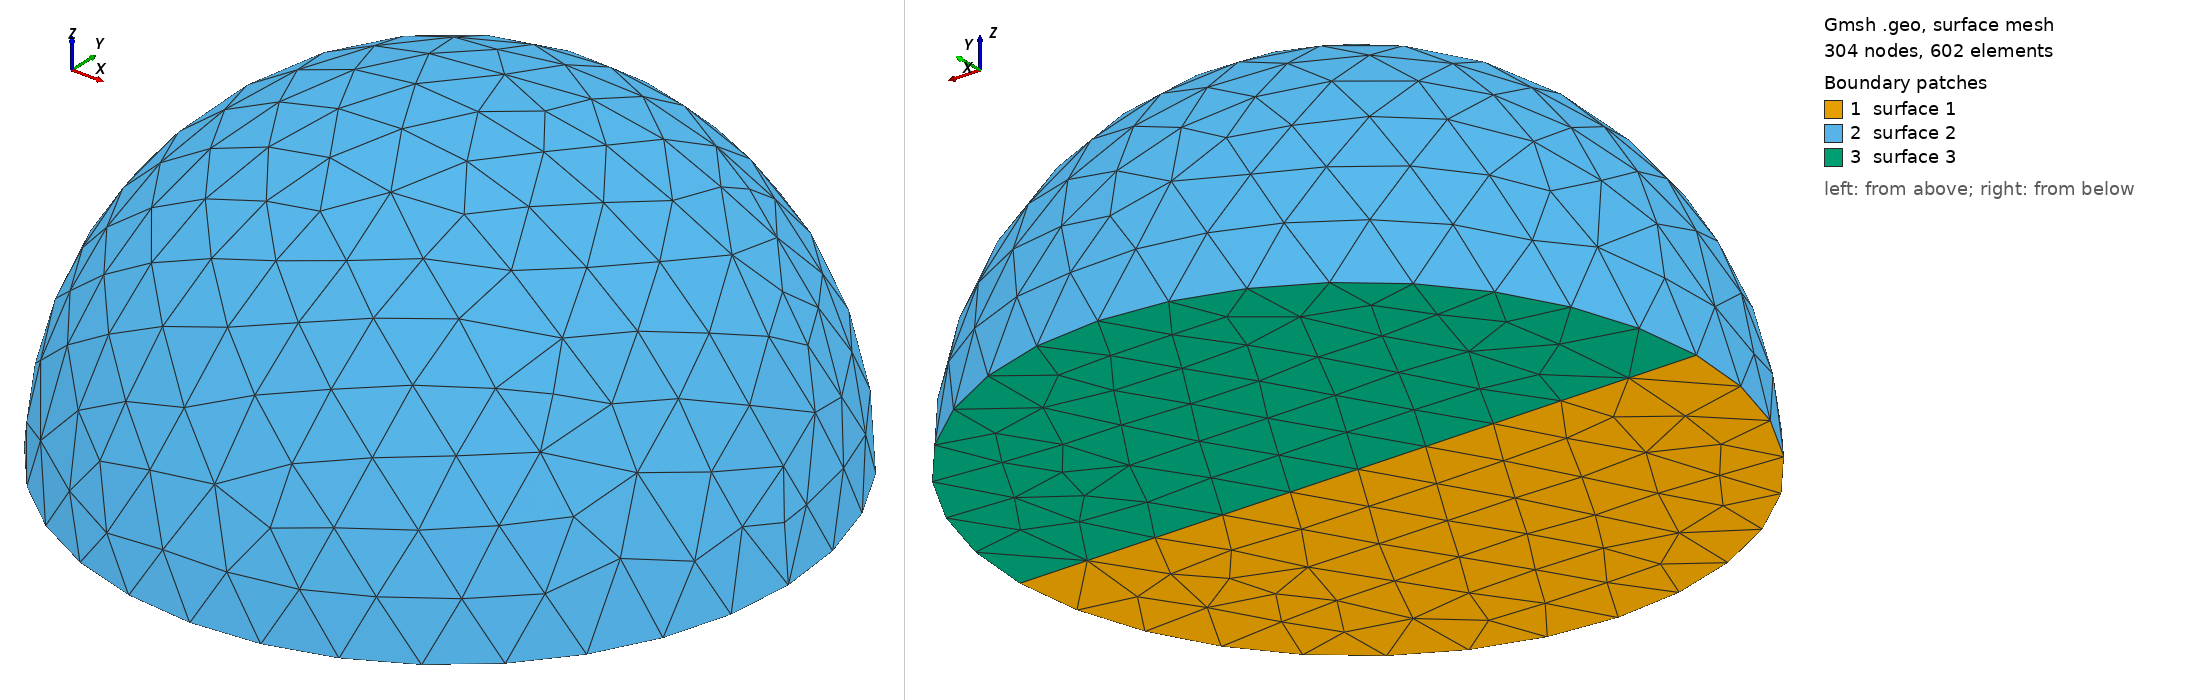

Gmsh geometry script, surface-meshed: 304 nodes, 602 surface elements. Boundary patches (legend numbers): 1 surface 1, 2 surface 2, 3 surface 3. Left view from above one corner, right view from below the opposite corner. The script declares no physical surfaces, so the legend lists its geometric surfaces. The drawing asked Gmsh for element sizes between 1% and 20% of the model's largest extent; the script's own settings can give other sizes.

=== sphere_10.geo (drawn) ===
SetFactory("OpenCASCADE");

// we not gonna merge a step file, we construct the sphere directly

// create sphere 
// Points
Point(2) = {0, 0, 0, 1.0};
Point(1) = {5, 0, 0, 1.0};
Point(3) = {-5, 0, 0, 1.0};

// Lines
Circle(1) = {1, 2, 3};
Line(2) = {3,1};

// Surface
Curve Loop(1) = {1, 2};
Plane Surface(1) = {1};

// create hemisphere (shutdown layers for tetrahedral mesh)
Extrude {{1, 0, 0}, {0, 0, 0}, -Pi} {
  Surface{1}; //Layers{10}; Recombine;
}

// add physical volume for export
Physical Volume("SphereVolume", 6) = {1};
